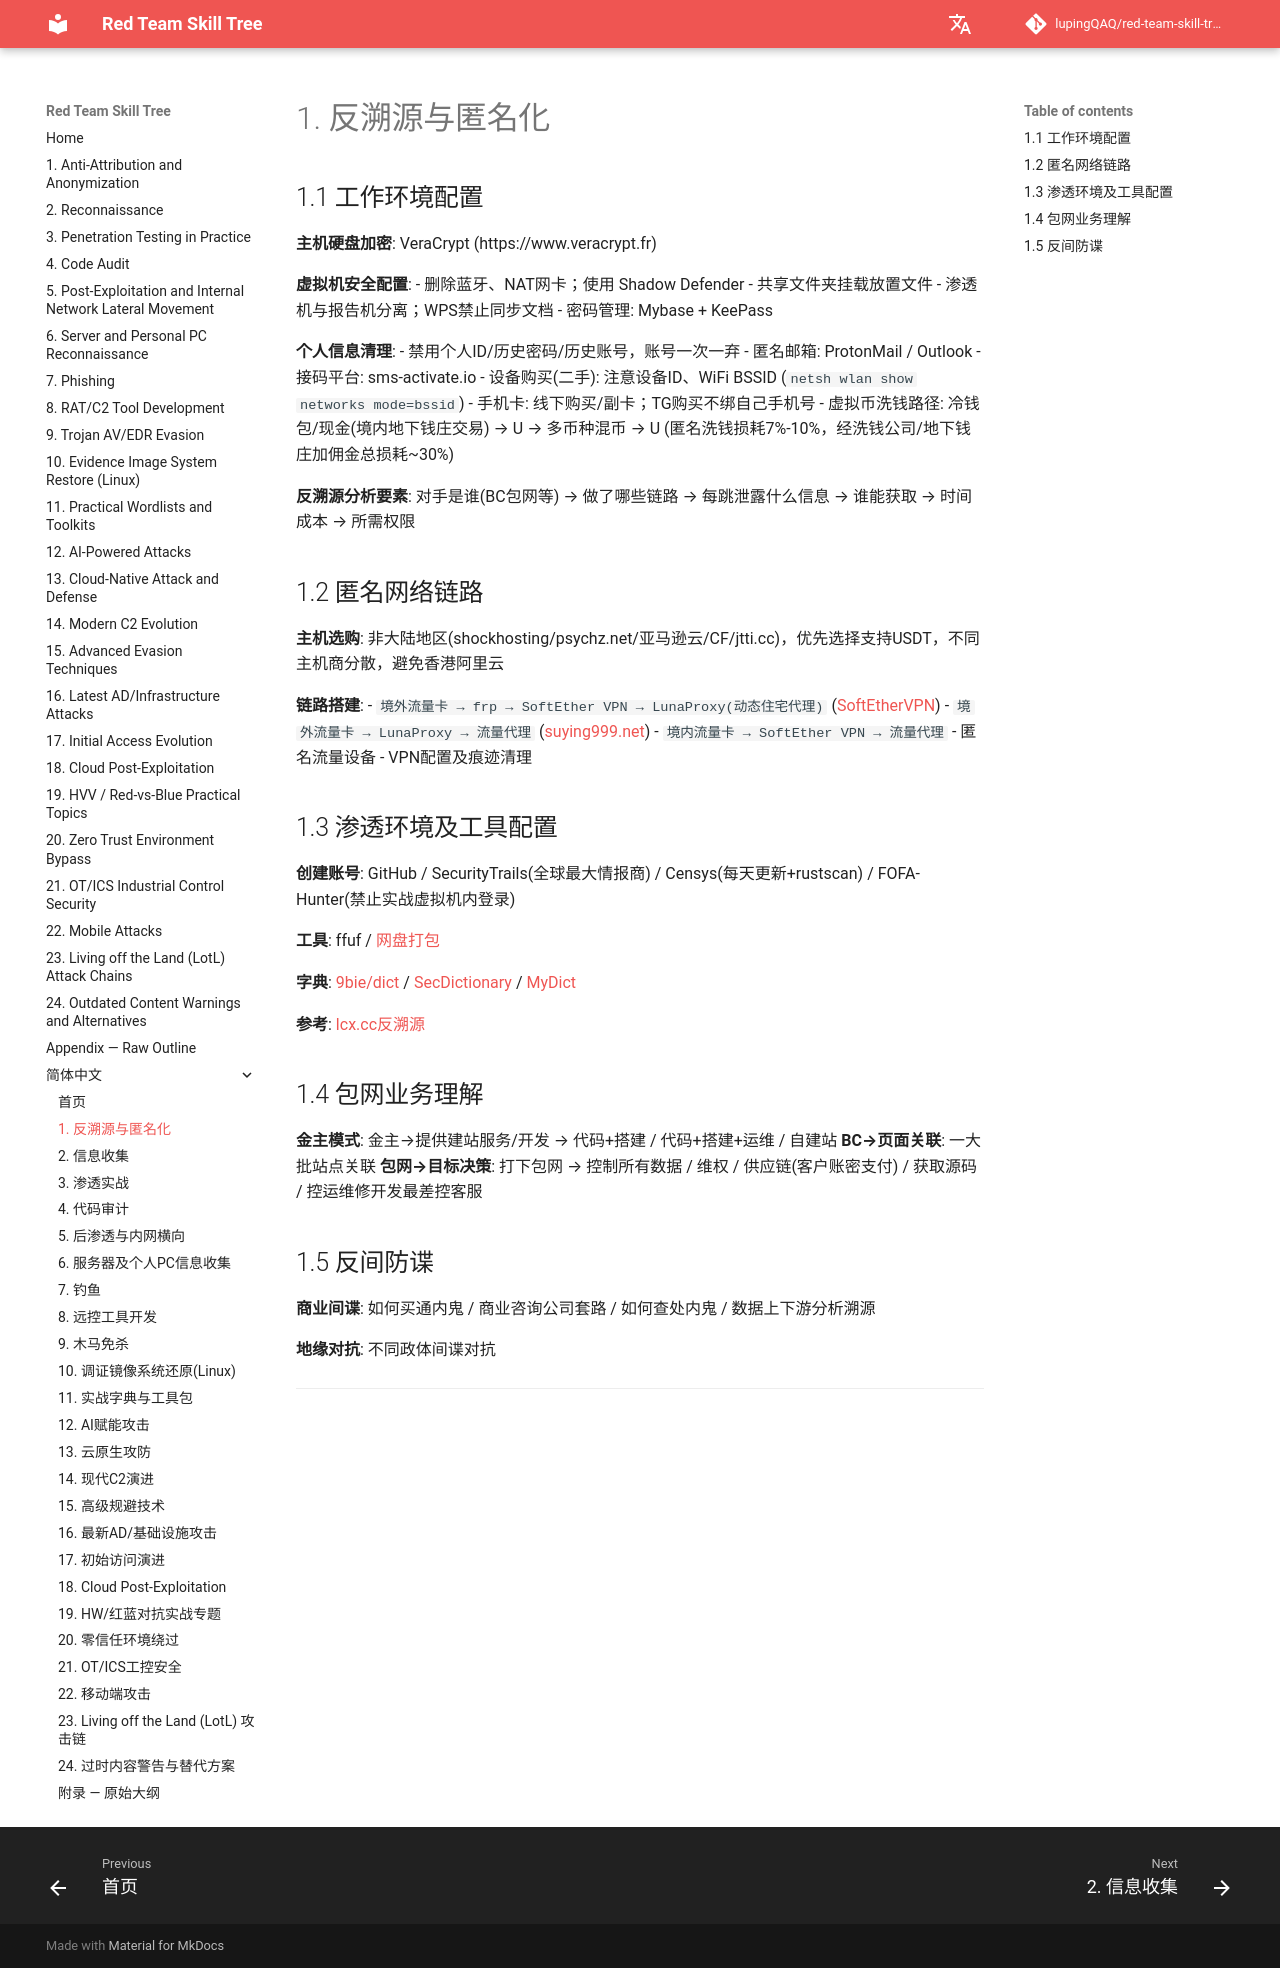

repository: lupingQAQ/red-team-skill-tree · page: zh-CN/ch-01/index.html · generator: mkdocs

# 1. 反溯源与匿名化

## 1.1 工作环境配置

**主机硬盘加密**: VeraCrypt (https://www.veracrypt.fr)

**虚拟机安全配置**:
- 删除蓝牙、NAT网卡；使用 Shadow Defender
- 共享文件夹挂载放置文件
- 渗透机与报告机分离；WPS禁止同步文档
- 密码管理: Mybase + KeePass

**个人信息清理**:
- 禁用个人ID/历史密码/历史账号，账号一次一弃
- 匿名邮箱: ProtonMail / Outlook
- 接码平台: sms-activate.io
- 设备购买(二手): 注意设备ID、WiFi BSSID (`netsh wlan show networks mode=bssid`)
- 手机卡: 线下购买/副卡；TG购买不绑自己手机号
- 虚拟币洗钱路径: 冷钱包/现金(境内地下钱庄交易) → U → 多币种混币 → U (匿名洗钱损耗7%-10%，经洗钱公司/地下钱庄加佣金总损耗~30%)

**反溯源分析要素**: 对手是谁(BC包网等) → 做了哪些链路 → 每跳泄露什么信息 → 谁能获取 → 时间成本 → 所需权限

## 1.2 匿名网络链路

**主机选购**: 非大陆地区(shockhosting/psychz.net/亚马逊云/CF/jtti.cc)，优先选择支持USDT，不同主机商分散，避免香港阿里云

**链路搭建**:
- `境外流量卡 → frp → SoftEther VPN → LunaProxy(动态住宅代理)` ([SoftEtherVPN](https://github.com/SoftEtherVPN/SoftEtherVPN_Stable))
- `境外流量卡 → LunaProxy → 流量代理` ([suying999.net](https://suying999.net))
- `境内流量卡 → SoftEther VPN → 流量代理`
- 匿名流量设备
- VPN配置及痕迹清理

## 1.3 渗透环境及工具配置

**创建账号**: GitHub / SecurityTrails(全球最大情报商) / Censys(每天更新+rustscan) / FOFA-Hunter(禁止实战虚拟机内登录)

**工具**: ffuf / [网盘打包](https://pan.baidu.com/s/1AL9YxaSvh0TpfBtnWe_LCw?pwd=431d)

**字典**: [9bie/dict](https://github.com/9bie/dict) / [SecDictionary](https://github.com/SexyBeast233/SecDictionary) / [MyDict](https://github.com/r00tSe7en/MyDict)

**参考**: [lcx.cc反溯源](https://lcx.cc/post/3213/)

## 1.4 包网业务理解

**金主模式**: 金主→提供建站服务/开发 → 代码+搭建 / 代码+搭建+运维 / 自建站
**BC→页面关联**: 一大批站点关联
**包网→目标决策**: 打下包网 → 控制所有数据 / 维权 / 供应链(客户账密支付) / 获取源码 / 控运维修开发最差控客服

## 1.5 反间防谍

**商业间谍**: 如何买通内鬼 / 商业咨询公司套路 / 如何查处内鬼 / 数据上下游分析溯源

**地缘对抗**: 不同政体间谍对抗

---
